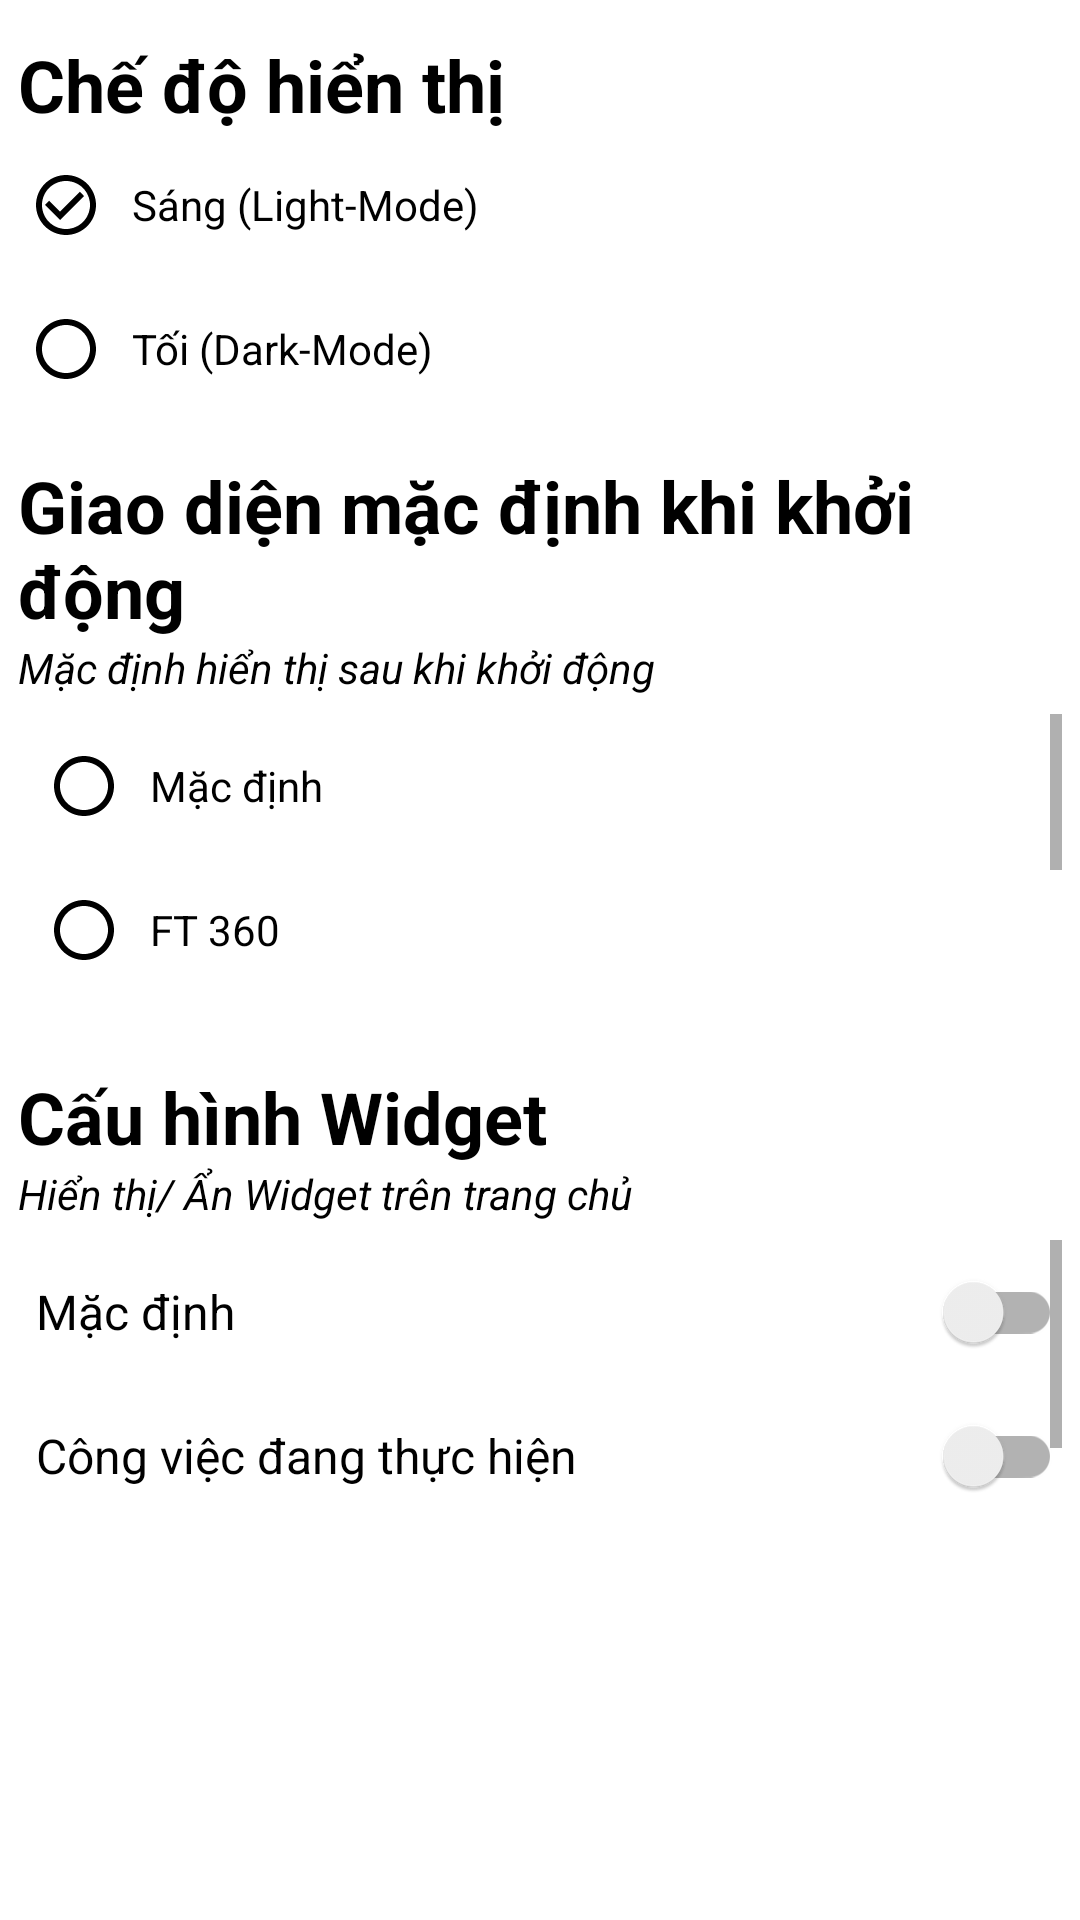

Produce the Android XML layout that renders to this screen, including the resource entries it uses.
<!-- AndroidManifest.xml: application theme Theme.UiVs -->
<!-- res/layout/fragment_ui.xml -->
<?xml version="1.0" encoding="utf-8"?>
<layout xmlns:android="http://schemas.android.com/apk/res/android"
    xmlns:app="http://schemas.android.com/apk/res-auto"
    xmlns:tools="http://schemas.android.com/tools">

    <data>

    </data>

    <LinearLayout
        android:id="@+id/dd"
        android:layout_width="match_parent"
        android:layout_height="match_parent"
        android:orientation="vertical"
        tools:context=".UiFragment">
        <TextView
            android:layout_width="match_parent"
            android:layout_height="wrap_content"
            android:layout_marginTop="12dp"
            android:background="@drawable/background"
            android:paddingLeft="6dp"
            android:text="Chế độ hiển thị"
            android:textSize="24dp"
            android:textStyle="bold" />

        <LinearLayout
            android:layout_width="match_parent"
            android:layout_height="wrap_content"
            android:orientation="horizontal">

            <RadioGroup
                android:id="@+id/radioGroup1"
                android:layout_width="wrap_content"
                android:layout_height="match_parent"
                android:layout_alignParentLeft="true"
                android:layout_alignParentBottom="true"
                android:layout_marginLeft="10dp">

                <RadioButton
                    android:id="@+id/RDBSang"
                    android:layout_width="wrap_content"
                    android:layout_height="wrap_content"
                    android:button="@drawable/custom_checkbox"
                    android:gravity="center"
                    android:padding="10dp"
                    android:checked="true"
                    android:text="Sáng (Light-Mode)"
                     />

                <RadioButton
                    android:id="@+id/RDBToi"
                    android:layout_width="wrap_content"
                    android:layout_height="wrap_content"
                    android:button="@drawable/custom_checkbox"
                    android:gravity="center"
                    android:padding="10dp"
                    android:text="Tối (Dark-Mode)"
                     />

            </RadioGroup>

        </LinearLayout>


        <TextView
            android:layout_width="match_parent"
            android:layout_height="wrap_content"
            android:layout_marginTop="12dp"
            android:paddingLeft="6dp"
            android:text="Giao diện mặc định khi khởi động"
            android:textSize="24dp"
            android:textStyle="bold" />
        <TextView
            android:layout_width="match_parent"
            android:layout_height="wrap_content"
            android:background="@drawable/background"
            android:paddingLeft="6dp"
            android:text="Mặc định hiển thị sau khi khởi động"
            android:textSize="14dp"
            android:textStyle="italic" />

        <ScrollView
            android:layout_width="match_parent"
            android:layout_height="100dp"
            android:layout_margin="6dp"
            android:fillViewport="true"
            >

            <GridLayout

                android:layout_width="match_parent"
                android:layout_height="wrap_content"
                android:orientation="vertical">

                <LinearLayout
                    android:layout_width="match_parent"
                    android:layout_height="wrap_content"
                    android:orientation="horizontal">

                    <RadioGroup
                        android:id="@+id/radioGroup2"
                        android:layout_width="wrap_content"
                        android:layout_height="match_parent"
                        android:layout_alignParentLeft="true"
                        android:layout_alignParentBottom="true"
                        android:layout_marginLeft="10dp">

                        <RadioButton
                            android:id="@+id/RDB_MD"
                            android:layout_width="wrap_content"
                            android:layout_height="wrap_content"
                            android:button="@drawable/custom_checkbox"
                            android:gravity="center"
                            android:padding="10dp"

                            android:text="Mặc định"
                            />

                        <RadioButton
                            android:id="@+id/RDB_FT360"
                            android:layout_width="wrap_content"
                            android:layout_height="wrap_content"
                            android:button="@drawable/custom_checkbox"
                            android:gravity="center"
                            android:padding="10dp"
                            android:text="FT 360"
                           />

                        <RadioButton
                            android:id="@+id/RDB_BTS360"
                            android:layout_width="wrap_content"
                            android:layout_height="wrap_content"
                            android:button="@drawable/custom_checkbox"
                            android:buttonTint="@color/black"
                            android:gravity="center"
                            android:padding="10dp"
                            android:text="BTS 360"
                            android:textColor="@color/black" />

                        <RadioButton
                            android:id="@+id/RDB_360"
                            android:layout_width="wrap_content"
                            android:layout_height="wrap_content"
                            android:button="@drawable/custom_checkbox"
                            android:gravity="center"
                            android:padding="10dp"
                            android:text="Lane 360"
                            />
                    </RadioGroup>

                </LinearLayout>

            </GridLayout>
        </ScrollView>

        <TextView
            android:layout_width="match_parent"
            android:layout_height="wrap_content"
            android:layout_marginTop="12dp"
            android:paddingLeft="6dp"
            android:text="Cấu hình Widget"
            android:textSize="24dp"
            android:textStyle="bold" />

        <TextView
            android:layout_width="match_parent"
            android:layout_height="wrap_content"
            android:background="@drawable/background"
            android:paddingLeft="6dp"
            android:text="Hiển thị/ Ẩn Widget trên trang chủ"
            android:textSize="14dp"
            android:textStyle="italic" />

        <ScrollView
            android:layout_width="match_parent"
            android:layout_height="100dp"
            android:layout_margin="6dp"
            android:fadeScrollbars="false"
            android:fillViewport="true"
            >

            <GridLayout
                android:layout_width="match_parent"
                android:layout_height="wrap_content"
                android:orientation="vertical">

                <LinearLayout
                    android:layout_width="match_parent"
                    android:layout_height="wrap_content"
                    android:orientation="horizontal">

                    <TextView
                        android:layout_width="0dp"
                        android:layout_height="match_parent"
                        android:layout_weight="1"
                        android:gravity="center"
                        android:paddingLeft="6dp"
                        android:text="Mặc định"
                        android:textAlignment="textStart"
                        android:textSize="16dp"
                        tools:ignore="RtlCompat" />

                    <androidx.appcompat.widget.SwitchCompat
                        android:layout_width="wrap_content"
                        android:layout_height="match_parent"
                        android:layout_gravity="end"
                        android:gravity="center" />
                </LinearLayout>

                <LinearLayout
                    android:layout_width="match_parent"
                    android:layout_height="match_parent"
                    android:gravity="center"
                    android:orientation="horizontal">

                    <TextView
                        android:layout_width="0dp"
                        android:layout_height="match_parent"
                        android:layout_weight="1"
                        android:gravity="center"
                        android:paddingLeft="6dp"
                        android:text="Công việc đang thực hiện"
                        android:textAlignment="textStart"
                        android:textSize="16dp"
                        tools:ignore="RtlCompat" />

                    <androidx.appcompat.widget.SwitchCompat
                        android:layout_width="wrap_content"
                        android:layout_height="match_parent"
                        android:layout_gravity="end"
                        android:gravity="center" />
                </LinearLayout>
                <LinearLayout
                    android:layout_width="match_parent"
                    android:layout_height="wrap_content"
                    android:orientation="horizontal">

                    <TextView
                        android:layout_width="0dp"
                        android:layout_height="match_parent"
                        android:layout_weight="1"
                        android:gravity="center"
                        android:paddingLeft="6dp"
                        android:text="Chức năng"
                        android:textAlignment="textStart"
                        android:textColor="@color/black"
                        android:textSize="16dp"
                        tools:ignore="RtlCompat" />
                    <androidx.appcompat.widget.SwitchCompat
                        android:layout_width="wrap_content"
                        android:layout_height="match_parent"
                        android:layout_gravity="end"
                        android:gravity="center" />
                </LinearLayout>

            </GridLayout>
        </ScrollView>


        <LinearLayout
            android:layout_width="match_parent"
            android:layout_height="wrap_content"
            android:layout_marginTop="12dp"
            android:orientation="vertical">

            <ExpandableListView
                android:id="@+id/expandableListView"
                android:layout_height="match_parent"
                android:layout_width="wrap_content"
                android:indicatorRight="?android:attr/expandableListPreferredItemIndicatorRight"
                android:divider="@color/black"
                android:background="@drawable/background"
                android:dividerHeight="0.5dp" />

        </LinearLayout>
    </LinearLayout>
</layout>
<!-- resources referenced by this layout -->
<resources>
  <color name="black">#FF000000</color>
  <!-- drawable custom_checkbox (drawable-v24) -->
  <?xml version="1.0" encoding="utf-8"?>
  <selector xmlns:android="http://schemas.android.com/apk/res/android">
      <item android:drawable="@drawable/check"
          android:state_checked="true"/>
      <item android:drawable="@drawable/uncheck"/>
  </selector>
  <style name="Theme.UiVs" parent="Theme.MaterialComponents.DayNight.NoActionBar">
          
          <item name="colorPrimary">@color/black</item>
          <item name="colorPrimaryVariant">@color/white</item>
          <item name="colorOnPrimary">@color/white</item>
          
          <item name="colorSecondary">@color/teal_200</item>
          <item name="colorSecondaryVariant">@color/teal_700</item>
          <item name="colorOnSecondary">@color/black</item>
          
          <item name="android:statusBarColor" tools:targetApi="l">?attr/colorPrimary</item>
          
          <item name="android:textColor">@color/black</item>
      </style>
  <!-- drawable check (drawable-v24) -->
  <vector xmlns:android="http://schemas.android.com/apk/res/android"
      android:width="24dp"
      android:height="24dp"
      android:viewportWidth="24"
      android:viewportHeight="24"
      android:tint="@color/black">
      <path
          android:fillColor="@color/black"
          android:pathData="M16.59,7.58L10,14.17l-3.59,-3.58L5,12l5,5 8,-8zM12,2C6.48,2 2,6.48 2,12s4.48,10 10,10 10,-4.48 10,-10S17.52,2 12,2zM12,20c-4.42,0 -8,-3.58 -8,-8s3.58,-8 8,-8 8,3.58 8,8 -3.58,8 -8,8z"/>
  </vector>
  <!-- drawable uncheck (drawable-v24) -->
  <vector xmlns:android="http://schemas.android.com/apk/res/android"
      android:width="24dp"
      android:height="24dp"
      android:viewportWidth="24"
      android:viewportHeight="24"
      android:tint="@color/black">
      <path
          android:fillColor="@color/black"
          android:pathData="M12,2C6.48,2 2,6.48 2,12s4.48,10 10,10 10,-4.48 10,-10S17.52,2 12,2zM12,20c-4.42,0 -8,-3.58 -8,-8s3.58,-8 8,-8 8,3.58 8,8 -3.58,8 -8,8z"/>
  </vector>
  <color name="white">#FFFFFFFF</color>
  <color name="teal_200">#FF000000</color>
  <color name="teal_700">#FFFFFFFF</color>
</resources>
